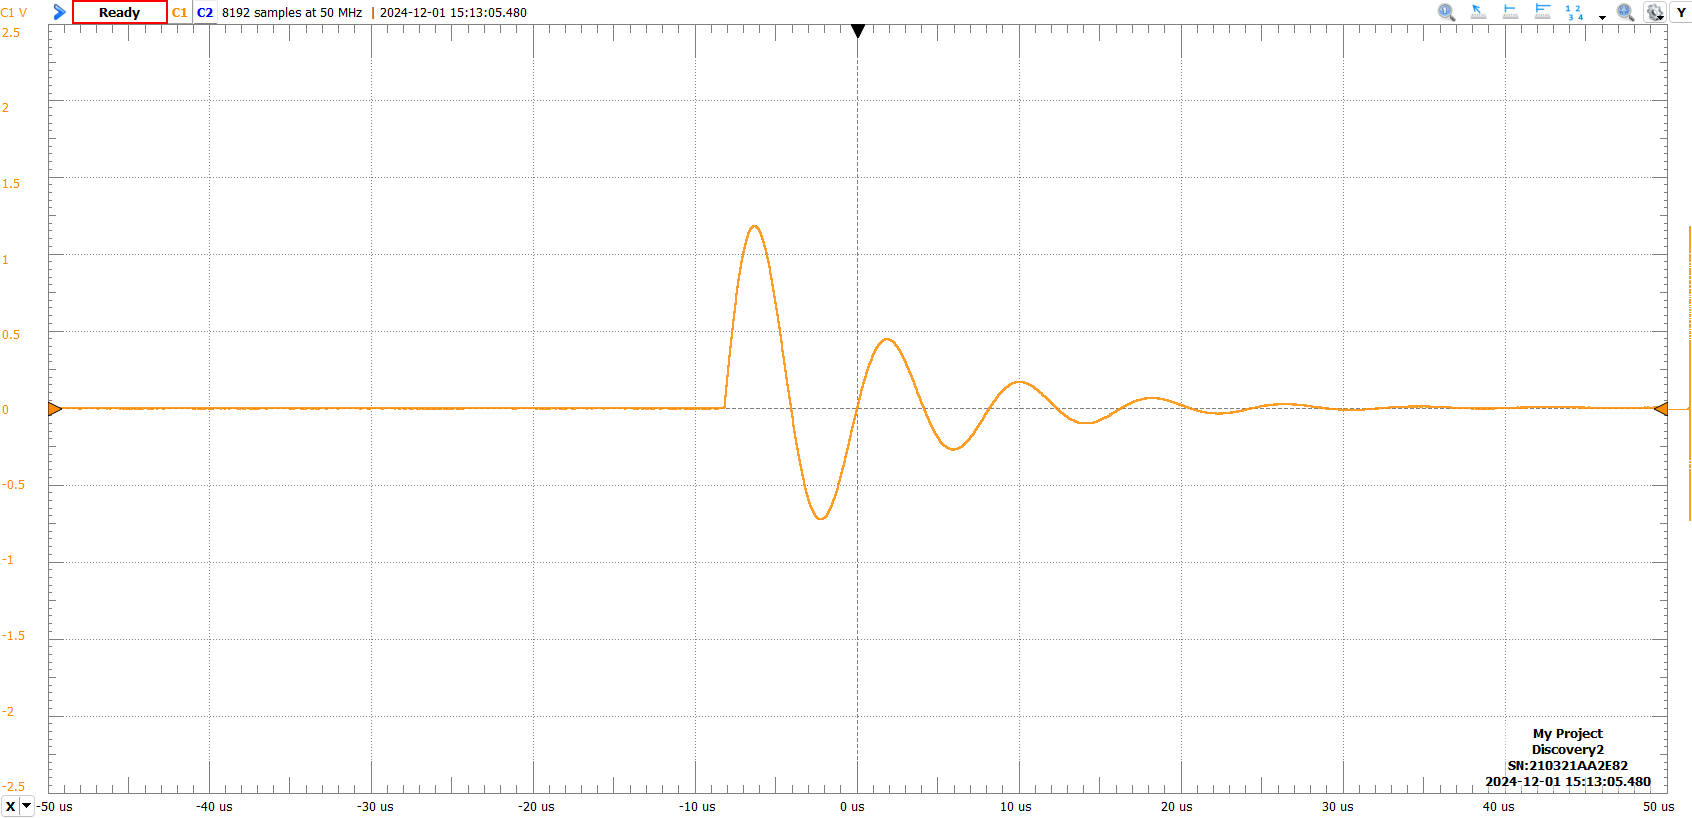

Source data for this figure (header and first rows):
Time (s), Channel 1 (V)
-8.19E-05, -0.003011
-8.19E-05, -0.003011
-8.19E-05, -0.002676
-8.18E-05, -0.002342
-8.18E-05, -0.002342
-8.18E-05, -0.001673
-8.18E-05, -0.003011
-8.18E-05, -0.001004
-8.17E-05, -0.002008
-8.17E-05, -0.002008
-8.17E-05, -0.002008
-8.17E-05, -0.002008
-8.17E-05, -0.002008
-8.16E-05, -0.001673
-8.16E-05, -0.001004
-8.16E-05, -0.002008
-8.16E-05, -0.001673
-8.16E-05, -0.001673
-8.15E-05, -0.001673
-8.15E-05, -0.001339
-8.15E-05, -0.001339
-8.15E-05, -0.002676
-8.15E-05, -0.002008
-8.14E-05, -0.002342
-8.14E-05, -0.003345
-8.14E-05, -0.002342
-8.14E-05, -0.00067
-8.14E-05, -0.001004
-8.13E-05, -0.004348
-8.13E-05, -0.004014
-8.13E-05, -0.00067
-8.13E-05, -1.25E-06
-8.13E-05, -0.002676
-8.12E-05, -0.005017
-8.12E-05, -0.001673
-8.12E-05, -0.002342
-8.12E-05, -0.004014
-8.12E-05, -0.001339
-8.11E-05, -0.001339
-8.11E-05, -0.002008
-8.11E-05, -0.001339
-8.11E-05, -0.001339
-8.11E-05, -0.002342
-8.10E-05, -0.002676
-8.10E-05, -1.25E-06
-8.10E-05, -0.001339
-8.10E-05, -0.002008
-8.10E-05, -0.002008
-8.09E-05, -0.002676
-8.09E-05, -0.003011
-8.09E-05, -0.002342
-8.09E-05, -0.002342
-8.09E-05, -0.00368
-8.08E-05, -0.0003356
-8.08E-05, -0.002342
-8.08E-05, -0.003011
-8.08E-05, -0.001004
-8.08E-05, -0.003011
-8.07E-05, -0.003011
-8.07E-05, -0.002008
... 8,132 more rows
